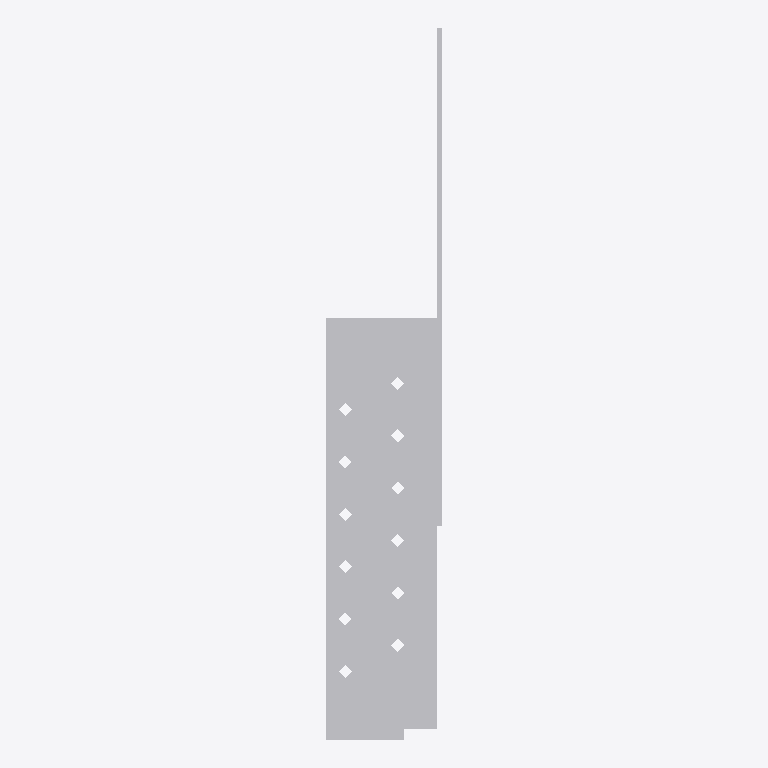
Plan cut of the same IFC building model at storey 'Level 1' (level 0.00 m, cut at 1.40 m), seen from above with north up, elements coloured by IFC class: 1 other element (light grey). No cut surface shows.
Extent 0.045 m × 0.271 m × 0.087 m (x, y, z). Storeys (1): Level 1 at 0.00 m. Elements (1): 1 IfcBuildingElementProxy.

HEADER;
FILE_DESCRIPTION(('ViewDefinition [CoordinationView]'),'2;1');
FILE_NAME('','2025-05-08T12:43:24',(''),(''),'The EXPRESS Data Manager Version 5.02.0100.07 : ','20140606_1530(x64) - Exporter 2015.0.2014.0606 -','');
FILE_SCHEMA(('IFC2X3'));
ENDSEC;
DATA;
#94=IFCPROJECT('2yLul87gL9fOfpfh9sWEiD',#41,'',$,$,'D:\\ES-25042542 EU BIM drawings for various UK product\\3D Contents\\Normal hole\\RFA 3D\\SFH-BL.ifc','',(#83,#91),#78);
#2562=IFCSITE('2yLul87gL9fOfpfh9sWEiF',#41,'Default',$,'',#2561,$,$,.ELEMENT.,(42,24,53,508911),(-71,-15,-29,-58837),0.0,$,$);
#104=IFCBUILDING('2yLul87gL9fOfpfh9sWEiC',#41,'',$,$,#32,$,'',.ELEMENT.,$,$,#100);
#113=IFCBUILDINGSTOREY('2yLul87gL9fOfpfhA9Vn58',#41,'Level 1',$,$,#111,$,'Level 1',.ELEMENT.,0.0);
#2454=IFCBUILDINGELEMENTPROXY('0pOV3mqGP9VR3Bmh2m9w0B',#41,'SFH-BL:SFH-BL:72308',$,'SFH-BL',#2452,#2447,'72308',.ELEMENT.);
ENDSEC;
